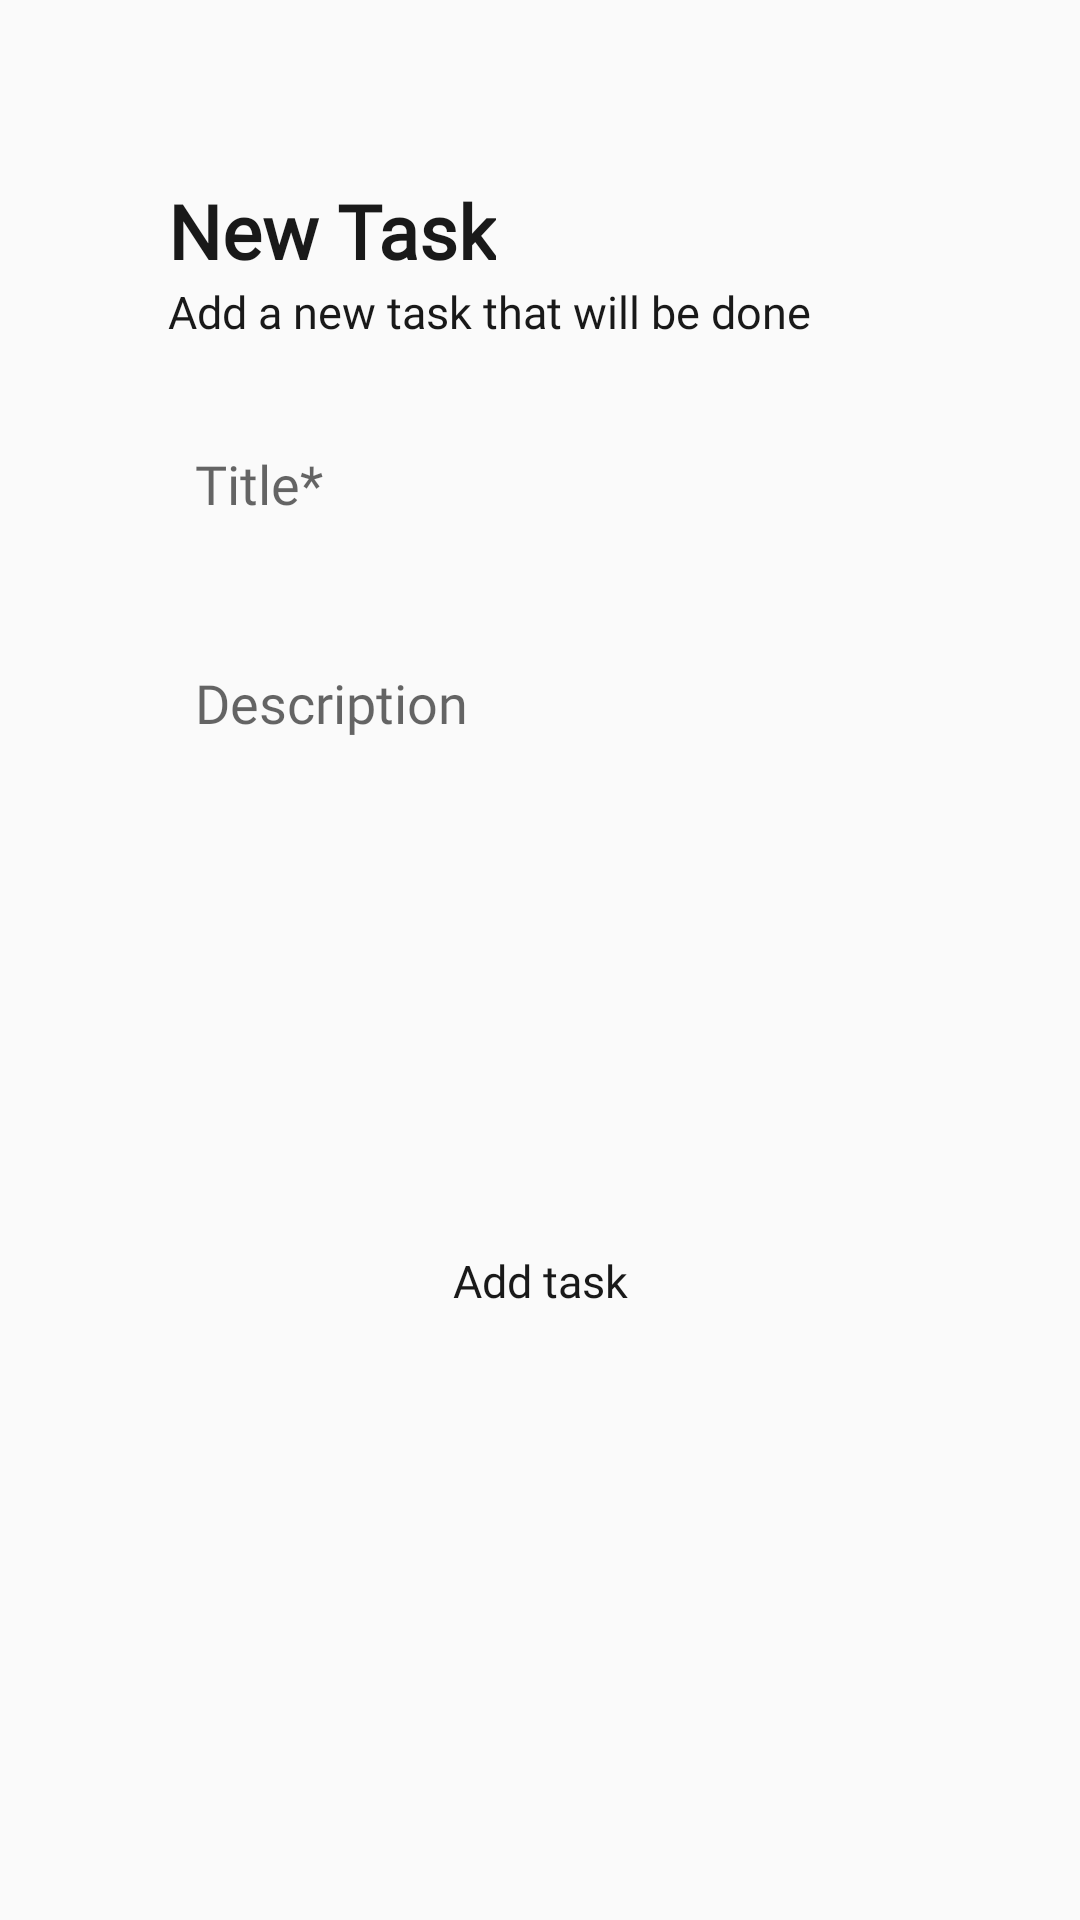

This screen was rendered from an Android layout file. Write that file and the resources it references.
<!-- AndroidManifest.xml: application theme Theme.TasksOrganizer -->
<!-- res/layout/fragment_add_task_bottom_sheet.xml -->
<?xml version="1.0" encoding="utf-8"?>
<layout xmlns:android="http://schemas.android.com/apk/res/android"
    xmlns:tools="http://schemas.android.com/tools"
    xmlns:app="http://schemas.android.com/apk/res-auto">

    <androidx.constraintlayout.widget.ConstraintLayout
        app:behavior_peekHeight="450dp"
        app:layout_behavior="android.support.design.widget.BottomSheetBehavior"
        android:layout_width="match_parent"
        android:layout_height="600dp"
        android:background="@drawable/round_top"
        android:backgroundTint="@color/purple_500"
        tools:context=".ui.fragments.AddTaskBottomSheetFragment">

        <TextView
            android:id="@+id/txtNewTaskTitle"
            android:layout_width="wrap_content"
            android:layout_height="wrap_content"
            android:layout_gravity="center"
            android:layout_marginStart="56dp"
            android:layout_marginTop="60dp"
            android:text="@string/add_a_new_task"
            android:textColor="@color/black"
            android:textSize="25sp"
            android:textStyle="bold"
            android:fontFamily="@font/poppinsbold"
            app:layout_constraintStart_toStartOf="parent"
            app:layout_constraintTop_toTopOf="parent" />

        <TextView
            android:id="@+id/txtNewTaskDesc"
            android:layout_width="wrap_content"
            android:layout_height="wrap_content"
            android:layout_gravity="center"
            android:layout_marginStart="56dp"
            android:text="@string/add_a_new_task_that_will_be_done"
            android:textColor="@color/black"
            android:textSize="15sp"
            android:fontFamily="@font/ptserifregular"
            app:layout_constraintStart_toStartOf="parent"
            app:layout_constraintTop_toBottomOf="@id/txtNewTaskTitle" />

        <ImageView
            android:id="@+id/imgLineHorizontal1"
            android:layout_width="150dp"
            android:layout_height="6dp"
            android:layout_marginTop="15dp"
            android:background="@drawable/round_button"
            android:backgroundTint="@color/teal_200"
            app:layout_constraintEnd_toEndOf="parent"
            app:layout_constraintStart_toStartOf="parent"
            app:layout_constraintTop_toTopOf="parent" />

        <EditText
            android:id="@+id/edtTaskTitle"
            android:layout_width="0dp"
            android:layout_height="60dp"
            android:layout_gravity="center"
            android:layout_marginTop="20dp"
            android:layout_marginEnd="50dp"
            android:layout_marginStart="50dp"
            android:textSize="18sp"
            android:backgroundTint="@color/purple_200"
            android:background="@drawable/round_button"
            android:hint="@string/title"
            android:paddingStart="15dp"
            android:paddingTop="15dp"
            android:gravity="start"
            android:fontFamily="@font/ptserifregular"
            app:layout_constraintEnd_toEndOf="parent"
            app:layout_constraintStart_toStartOf="parent"
            app:layout_constraintTop_toBottomOf="@id/txtNewTaskDesc" />

        <EditText
            android:id="@+id/edtTaskDesc"
            android:layout_width="0dp"
            android:layout_height="150dp"
            android:layout_gravity="center"
            android:layout_marginTop="13dp"
            android:layout_marginEnd="50dp"
            android:layout_marginStart="50dp"
            android:backgroundTint="@color/purple_200"
            android:background="@drawable/round_button"
            android:gravity="start"
            android:hint="@string/description"
            android:fontFamily="@font/ptserifregular"
            android:paddingStart="15dp"
            android:paddingTop="15dp"
            android:textSize="18sp"
            app:layout_constraintEnd_toEndOf="parent"
            app:layout_constraintStart_toStartOf="parent"
            app:layout_constraintTop_toBottomOf="@+id/edtTaskTitle" />

        <Button
            android:id="@+id/btnCreateTask"
            android:layout_width="0dp"
            android:layout_height="60dp"
            android:layout_gravity="center"
            android:layout_marginEnd="50dp"
            android:layout_marginStart="50dp"
            android:backgroundTint="@color/teal_200"
            android:background="@drawable/round_button"
            android:text="@string/add_task"
            android:textAllCaps="false"
            android:textColor="@color/black"
            android:fontFamily="@font/poppinsbold"
            android:textSize="15sp"
            android:layout_marginTop="40dp"
            android:gravity="center"
            app:layout_constraintEnd_toEndOf="parent"
            app:layout_constraintStart_toStartOf="parent"
            app:layout_constraintTop_toBottomOf="@+id/edtTaskDesc" />

    </androidx.constraintlayout.widget.ConstraintLayout>
</layout>
<!-- resources referenced by this layout -->
<resources>
  <color name="black">#191919</color>
  <color name="purple_200">#F1E8B8</color>
  <color name="purple_500"> #febf54</color>
  <color name="teal_200">#D05353</color>
  <string name="add_a_new_task">New Task</string>
  <string name="add_a_new_task_that_will_be_done">Add a new task that will be done</string>
  <string name="add_task">Add task</string>
  <string name="description">Description</string>
  <string name="title">Title*</string>
  <style name="Theme.TasksOrganizer" parent="Theme.AppCompat.Light.DarkActionBar">
      
      <item name="colorPrimary">@color/purple_500</item>
      <item name="colorPrimaryVariant">@color/purple_700</item>
      <item name="colorOnPrimary">@color/purple_200</item>
      
      <item name="colorSecondary">@color/teal_200</item>
      <item name="colorSecondaryVariant">@color/teal_200</item>
      <item name="colorOnSecondary">@color/purple_200</item>
      
      <item name="android:statusBarColor" tools:targetApi="l">?attr/colorPrimaryVariant</item>
      
  </style>
  <color name="purple_700">#f58867</color>
</resources>
